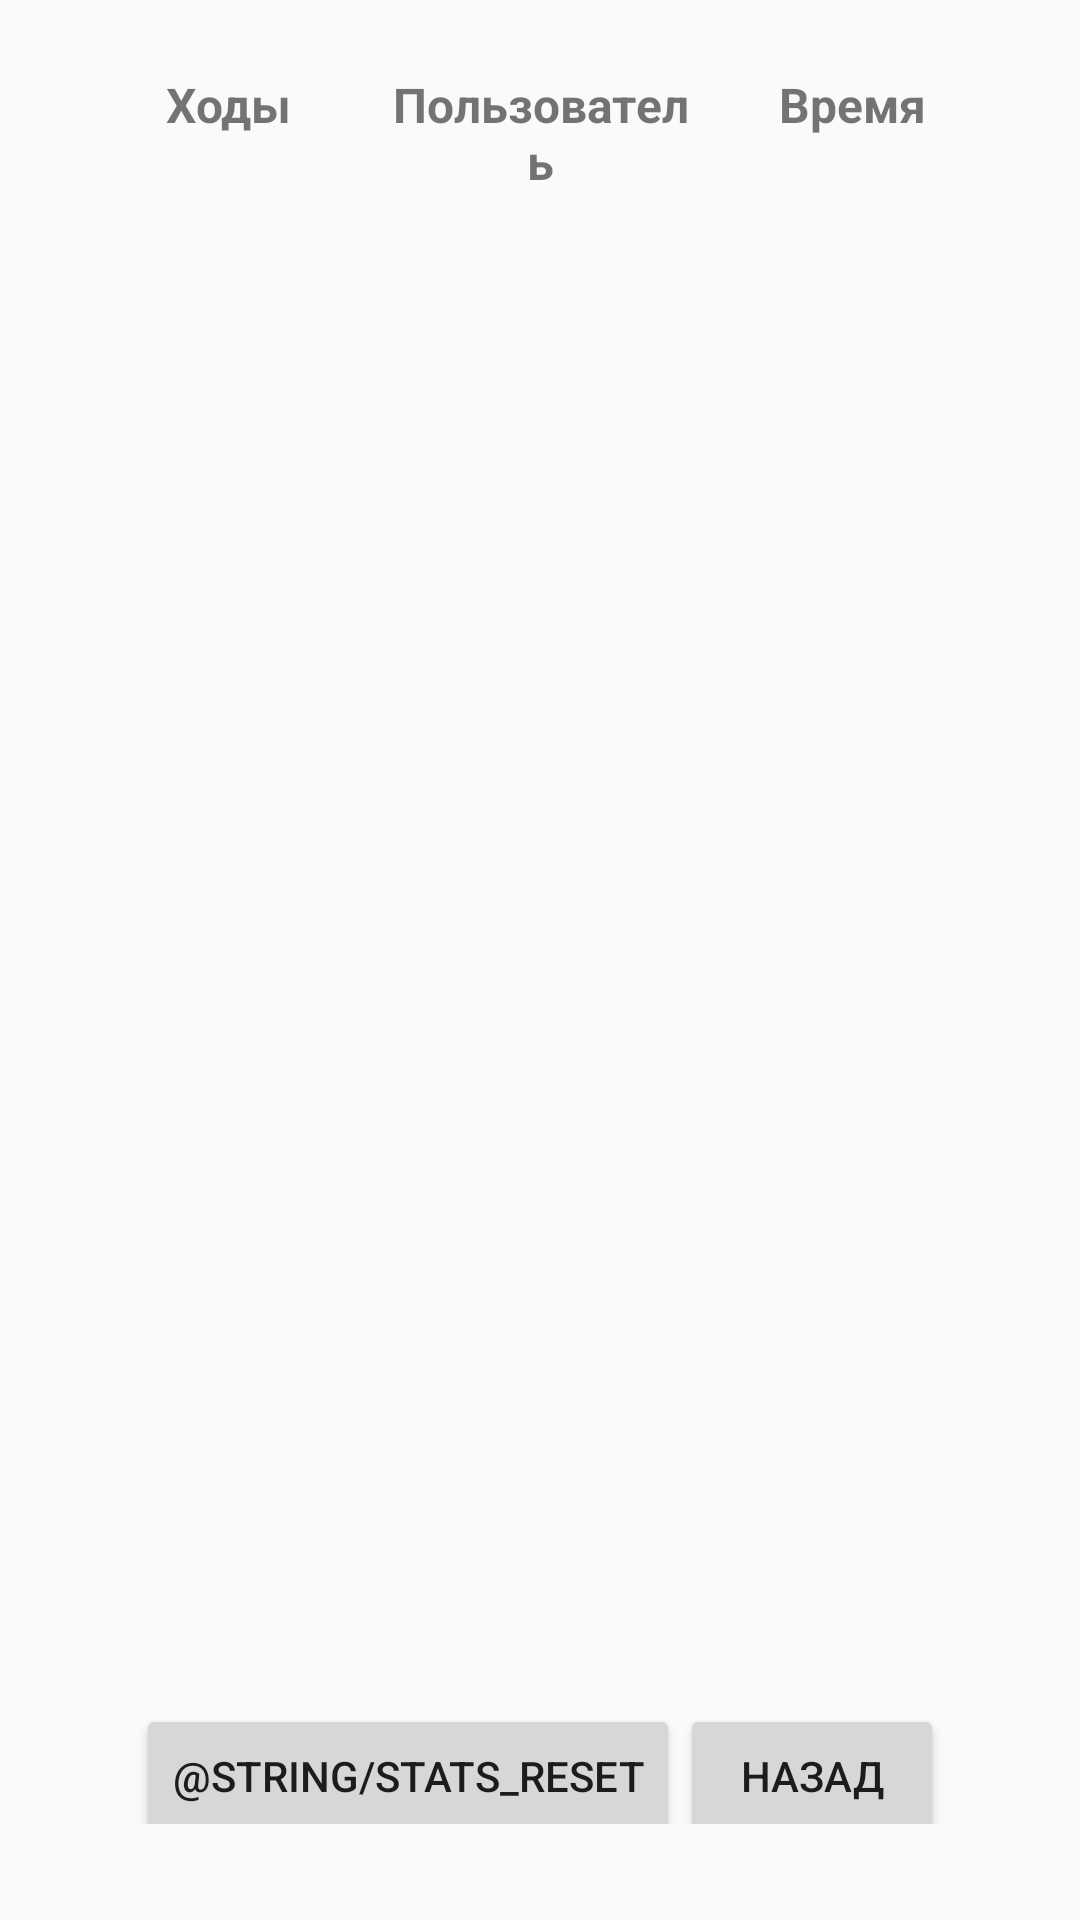

Android layout source for this screen:
<!-- AndroidManifest.xml: application theme Theme.Tag -->
<!-- res/layout/activity_statistics.xml -->
<?xml version="1.0" encoding="utf-8"?>
<LinearLayout xmlns:android="http://schemas.android.com/apk/res/android"
    android:layout_width="match_parent"
    android:layout_height="match_parent"
    android:orientation="vertical"
    android:gravity="center"
    android:padding="16dp">

    <TextView
        android:id="@+id/emptyTextView"
        android:layout_width="match_parent"
        android:layout_height="wrap_content"
        android:text="@string/stats_empty"
        android:textSize="18sp"
        android:gravity="center"
        android:visibility="gone"
        android:padding="16dp"/>

    
    <TableRow
        android:layout_width="match_parent"
        android:layout_height="wrap_content"
        android:padding="8dp">

        <TextView
            android:layout_width="0dp"
            android:layout_height="wrap_content"
            android:layout_weight="1"
            android:text="Ходы"
            android:textSize="16sp"
            android:gravity="center"
            android:textStyle="bold"/>

        <TextView
            android:layout_width="0dp"
            android:layout_height="wrap_content"
            android:layout_weight="1"
            android:text="Пользователь"
            android:textSize="16sp"
            android:gravity="center"
            android:textStyle="bold"/>

        <TextView
            android:layout_width="0dp"
            android:layout_height="wrap_content"
            android:layout_weight="1"
            android:text="Время"
            android:textSize="16sp"
            android:gravity="center"
            android:textStyle="bold"/>
    </TableRow>

    <ListView
        android:id="@+id/statsListView"
        android:layout_width="match_parent"
        android:layout_height="0dp"
        android:layout_weight="1"/>

    <LinearLayout
        android:layout_width="match_parent"
        android:layout_height="wrap_content"
        android:orientation="horizontal"
        android:gravity="center"
        android:padding="16dp">

        <Button
            android:id="@+id/resetButton"
            android:layout_width="wrap_content"
            android:layout_height="wrap_content"
            android:text="@string/stats_reset"
            android:layout_marginTop="16dp"/>

        <Button
            android:id="@+id/backButton"
            android:layout_width="wrap_content"
            android:layout_height="wrap_content"
            android:text="@string/stats_back_game"
            android:layout_marginTop="16dp"/>
    </LinearLayout>

</LinearLayout>
<!-- resources referenced by this layout -->
<resources>
  <string name="stats_back_game">Назад</string>
  <style name="Theme.Tag" parent="android:Theme.Material.Light.NoActionBar" />
</resources>
